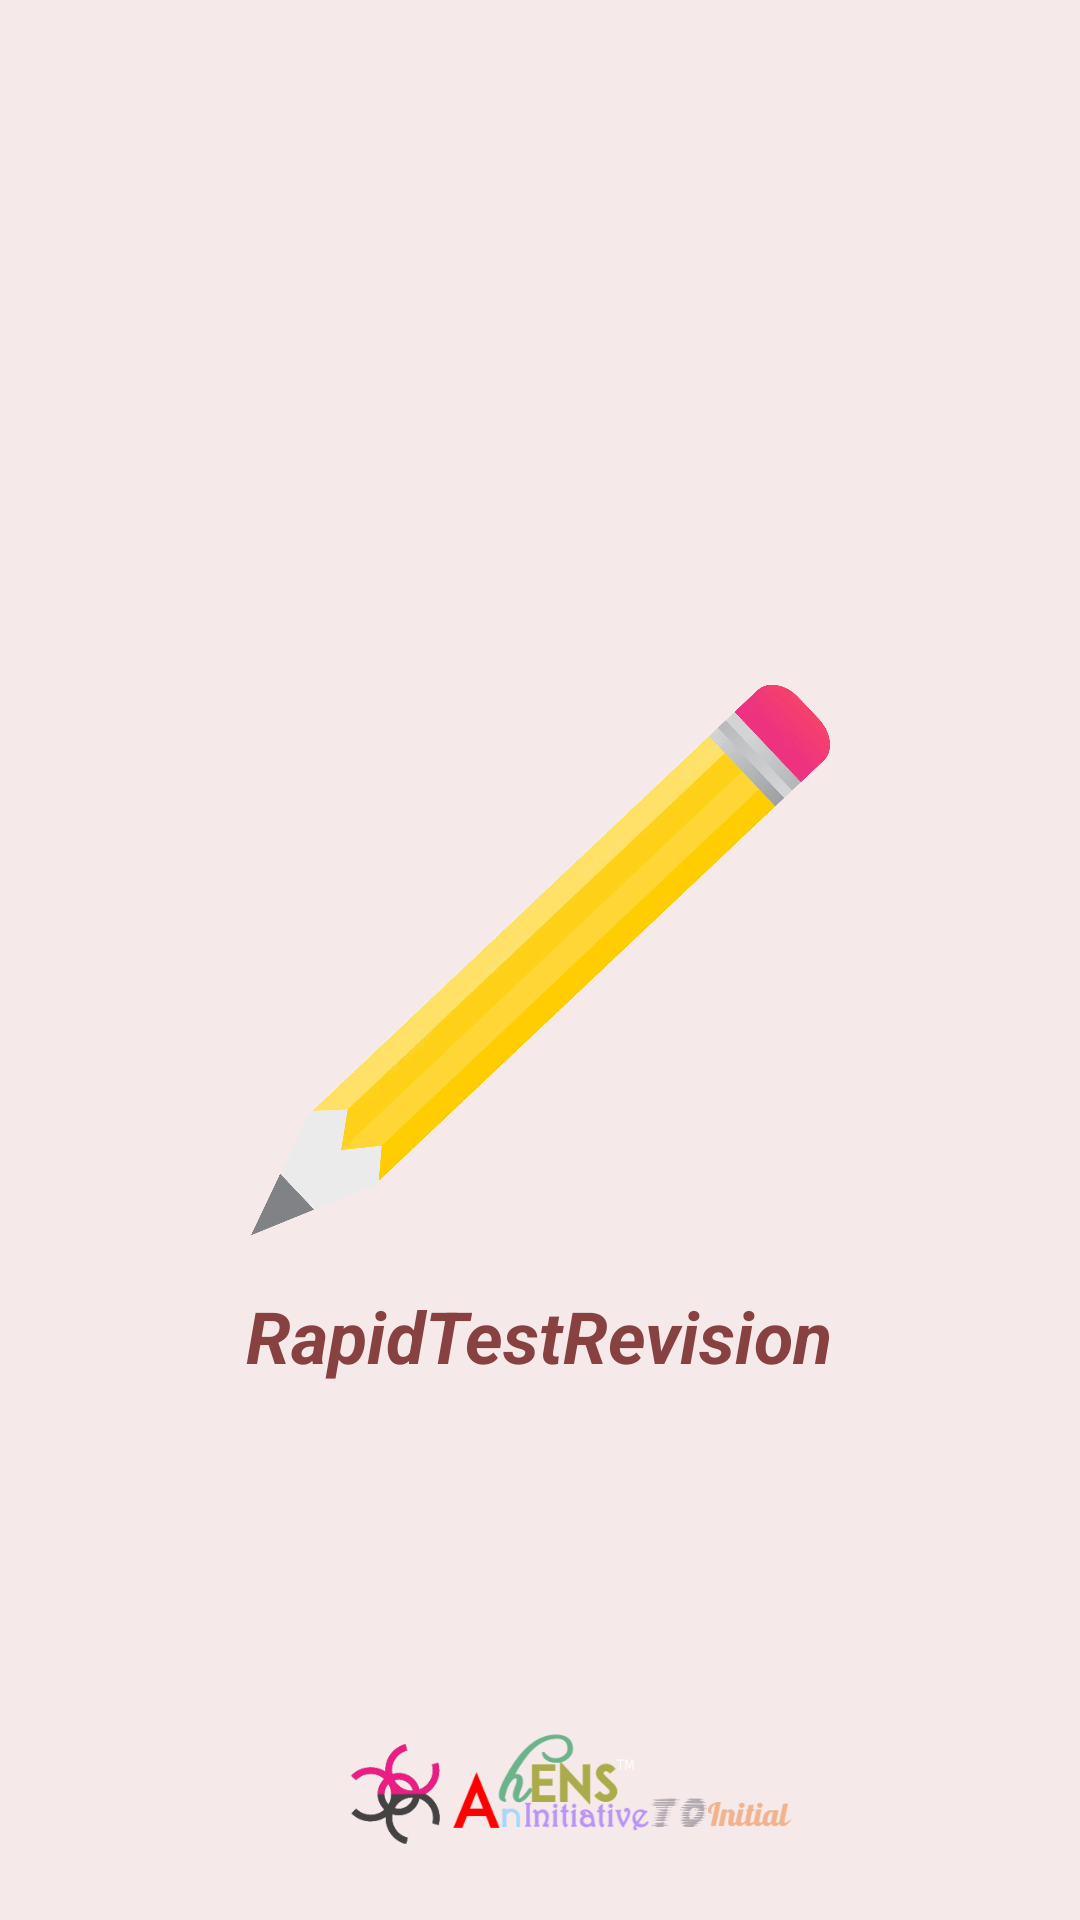

Write the Android layout XML for this screen, with the resource values it uses.
<!-- AndroidManifest.xml: application theme Theme.RapidTestRevision -->
<!-- res/layout/activity_splash_screen.xml -->
<?xml version="1.0" encoding="utf-8"?>
<androidx.constraintlayout.widget.ConstraintLayout xmlns:android="http://schemas.android.com/apk/res/android"
    xmlns:app="http://schemas.android.com/apk/res-auto"
    xmlns:tools="http://schemas.android.com/tools"
    android:layout_width="match_parent"
    android:layout_height="match_parent"
    tools:context=".SplashScreen"
    android:background="@color/grey">

    <ImageView
        android:id="@+id/imageView"
        android:layout_width="193dp"
        android:layout_height="218dp"
        app:layout_constraintBottom_toBottomOf="parent"
        app:layout_constraintEnd_toEndOf="parent"
        app:layout_constraintStart_toStartOf="parent"
        app:layout_constraintTop_toTopOf="parent"
        app:layout_constraintVertical_bias="0.5"
        app:srcCompat="@drawable/icon" />

    <TextView
        android:id="@+id/textView"
        android:layout_width="wrap_content"
        android:layout_height="wrap_content"
        android:text="@string/app_name"
        android:textColor="#884141"
        android:textSize="24sp"
        android:textStyle="bold|italic"
        app:layout_constraintBottom_toBottomOf="parent"
        app:layout_constraintEnd_toEndOf="parent"
        app:layout_constraintHorizontal_bias="0.498"
        app:layout_constraintStart_toStartOf="parent"
        app:layout_constraintTop_toBottomOf="@+id/imageView"
        app:layout_constraintVertical_bias="0.0" />

    <ImageView
        android:id="@+id/imageView2"
        android:layout_width="224dp"
        android:layout_height="42dp"
        android:contentDescription="LOGO"
        app:layout_constraintBottom_toBottomOf="parent"
        app:layout_constraintEnd_toEndOf="parent"
        app:layout_constraintHorizontal_bias="0.577"
        app:layout_constraintStart_toStartOf="parent"
        app:layout_constraintTop_toBottomOf="@+id/textView"
        app:layout_constraintVertical_bias="0.835"
        app:srcCompat="@drawable/logo" />
</androidx.constraintlayout.widget.ConstraintLayout>
<!-- resources referenced by this layout -->
<resources>
  <color name="grey">#f5e9e9</color>
  <!-- drawable icon: png bitmap (drawable, 469617 bytes) -->
  <!-- drawable logo: png bitmap (drawable, 16753 bytes) -->
  <string name="app_name">RapidTestRevision</string>
  <style name="Theme.RapidTestRevision" parent="Theme.MaterialComponents.DayNight.NoActionBar">
          
          <item name="colorPrimary">@color/purple_500</item>
          <item name="colorPrimaryVariant">@color/purple_700</item>
          <item name="colorOnPrimary">@color/white</item>
          
          <item name="colorSecondary">@color/teal_200</item>
          <item name="colorSecondaryVariant">@color/teal_700</item>
          <item name="colorOnSecondary">@color/black</item>
          
          <item name="android:statusBarColor">?attr/colorPrimaryVariant</item>
          
      </style>
  <color name="purple_500">#FF6200EE</color>
  <color name="purple_700">#FF3700B3</color>
  <color name="white">#FFFFFFFF</color>
  <color name="teal_200">#FF03DAC5</color>
  <color name="teal_700">#FF018786</color>
  <color name="black">#FF000000</color>
</resources>
